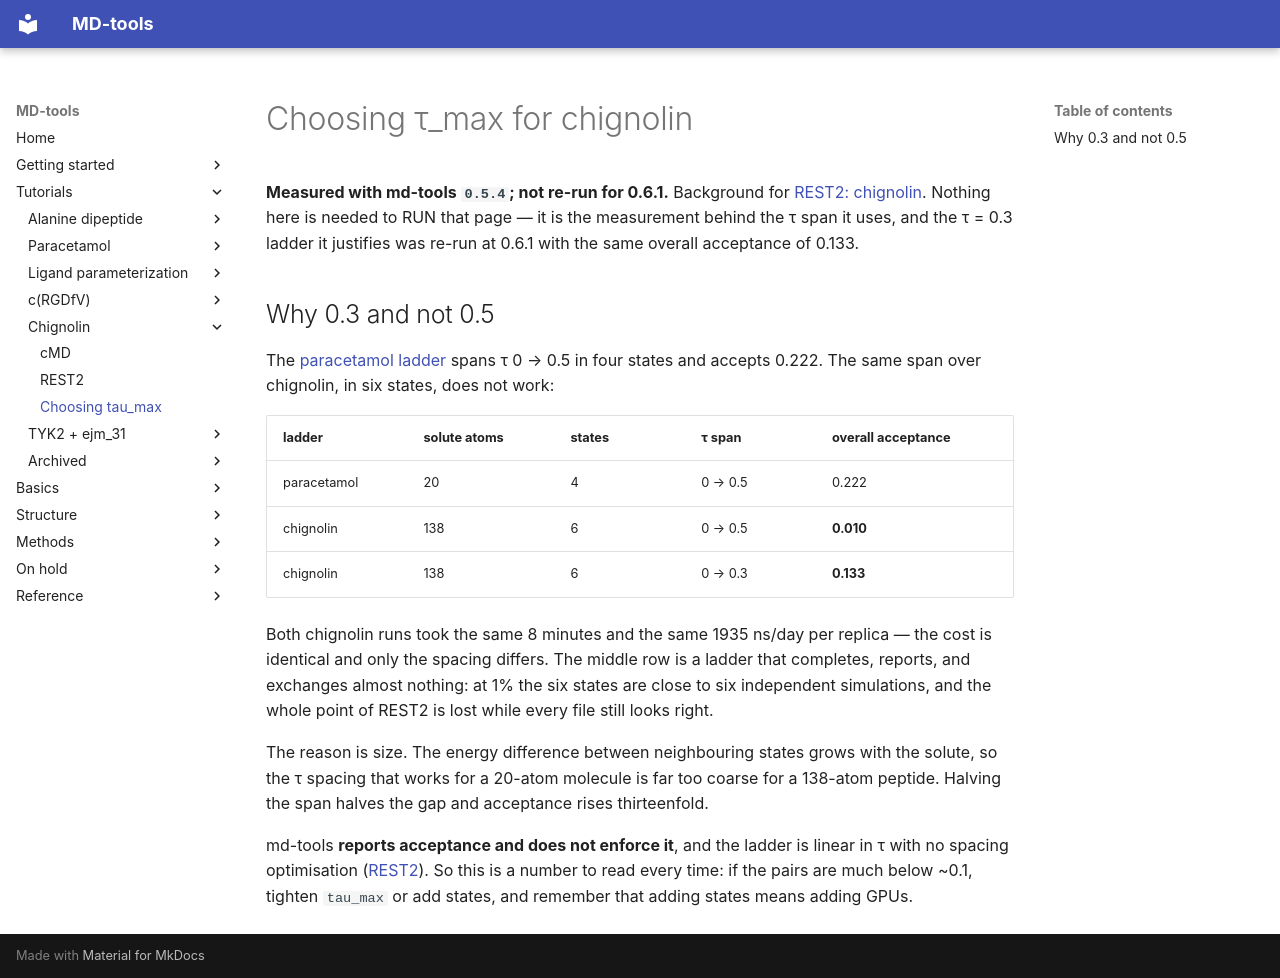

repository: csy0000/MD-tools · page: tutorial/chignolin/choosing-tau/index.html · generator: mkdocs

# Choosing τ_max for chignolin

**Measured with md-tools `0.5.4`; not re-run for 0.6.1.** Background for
[REST2: chignolin](REST2.md). Nothing here is needed to RUN that page — it is the measurement
behind the τ span it uses, and the τ = 0.3 ladder it justifies was re-run at 0.6.1 with the same
overall acceptance of 0.133.

## Why 0.3 and not 0.5

The [paracetamol ladder](../paracetamol/REST2.md) spans τ 0 → 0.5 in four states and accepts 0.222. The same
span over chignolin, in six states, does not work:

| ladder | solute atoms | states | τ span | overall acceptance |
|---|---|---|---|---|
| paracetamol | 20 | 4 | 0 → 0.5 | 0.222 |
| chignolin | 138 | 6 | 0 → 0.5 | **0.010** |
| chignolin | 138 | 6 | 0 → 0.3 | **0.133** |

Both chignolin runs took the same 8 minutes and the same 1935 ns/day per replica — the cost is
identical and only the spacing differs. The middle row is a ladder that completes, reports, and
exchanges almost nothing: at 1% the six states are close to six independent simulations, and the
whole point of REST2 is lost while every file still looks right.

The reason is size. The energy difference between neighbouring states grows with the solute, so the
τ spacing that works for a 20-atom molecule is far too coarse for a 138-atom peptide. Halving the
span halves the gap and acceptance rises thirteenfold.

md-tools **reports acceptance and does not enforce it**, and the ladder is linear in τ with no
spacing optimisation ([REST2](../../openmm_methods/REST2/README.md)). So this is a number to read
every time: if the pairs are much below ~0.1, tighten `tau_max` or add states, and remember that
adding states means adding GPUs.
